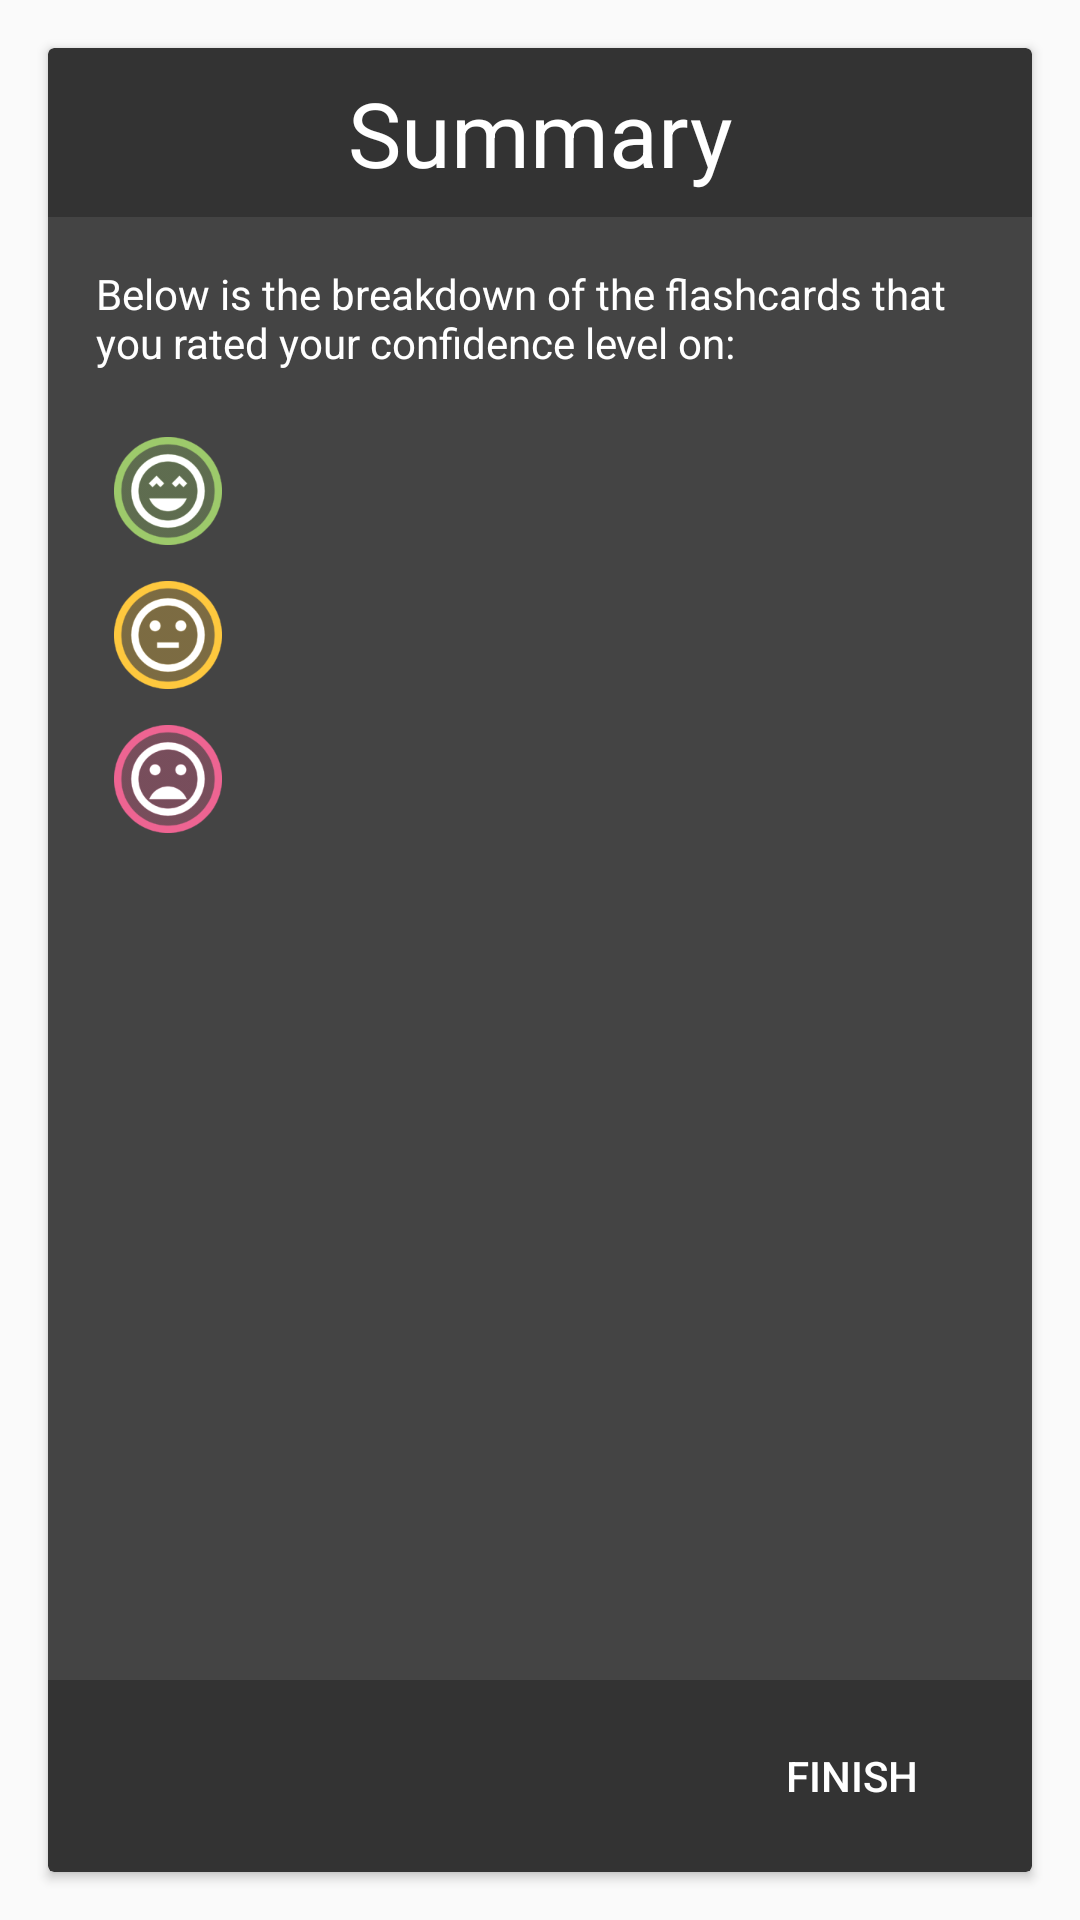

The Android layout XML behind this screen, and the referenced resources:
<!-- AndroidManifest.xml: application theme AppTheme -->
<!-- res/layout/fragment_flashcard_test_summary.xml -->
<?xml version="1.0" encoding="utf-8"?>
<LinearLayout xmlns:android="http://schemas.android.com/apk/res/android"
    xmlns:app="http://schemas.android.com/apk/res-auto"
    android:layout_width="match_parent"
    android:layout_height="match_parent">

    <android.support.v7.widget.CardView
        android:layout_width="match_parent"
        android:layout_height="match_parent"
        android:layout_margin="16dp"
        android:theme="@style/AppTheme.CardView"
        app:cardBackgroundColor="@color/colorBackgroundDarker">

        <LinearLayout
            android:layout_width="match_parent"
            android:layout_height="match_parent"
            android:orientation="vertical">

            <LinearLayout
                android:layout_width="match_parent"
                android:layout_height="wrap_content"
                android:paddingBottom="8dp"
                android:paddingLeft="16dp"
                android:paddingRight="16dp"
                android:paddingTop="8dp">

                <TextView
                    android:layout_width="match_parent"
                    android:layout_height="wrap_content"
                    android:text="@string/flashcard_test_summary_title"
                    android:textAlignment="center"
                    android:textColor="@color/colorTextInvert"
                    android:textSize="30sp" />
            </LinearLayout>

            <ScrollView
                android:layout_width="match_parent"
                android:layout_height="0dp"
                android:layout_weight="1"
                android:background="@color/colorFadedEdge"
                android:fillViewport="true"
                android:requiresFadingEdge="vertical">

                <LinearLayout
                    android:layout_width="match_parent"
                    android:layout_height="wrap_content"
                    android:background="@color/colorBackgroundDark"
                    android:fillViewport="true"
                    android:orientation="vertical"
                    android:padding="16dp">

                    <TextView
                        android:layout_width="match_parent"
                        android:layout_height="wrap_content"
                        android:layout_marginBottom="16dp"
                        android:text="@string/flashcard_test_summary_breakdown_explanation"
                        android:textColor="@color/colorTextInvert" />

                    <LinearLayout
                        android:layout_width="match_parent"
                        android:layout_height="wrap_content"
                        android:gravity="center_vertical">

                        <ImageView
                            android:layout_width="48dp"
                            android:layout_height="48dp"
                            android:src="@drawable/ic_positive_rating" />

                        <TextView
                            android:id="@+id/flashcard_test_summary_positive_percent"
                            android:layout_width="96dp"
                            android:layout_height="wrap_content"
                            android:layout_marginLeft="8dp"
                            android:textAlignment="center"
                            android:textColor="@color/colorTextInvert"
                            android:textSize="18dp" />

                        <TextView
                            android:id="@+id/flashcard_test_summary_positive_count"
                            android:layout_width="0dp"
                            android:layout_height="wrap_content"
                            android:layout_marginLeft="8dp"
                            android:layout_weight="1"
                            android:textAlignment="center"
                            android:textColor="@color/colorTextInvert" />
                    </LinearLayout>

                    <LinearLayout
                        android:layout_width="match_parent"
                        android:layout_height="wrap_content"
                        android:gravity="center_vertical">

                        <ImageView
                            android:layout_width="48dp"
                            android:layout_height="48dp"
                            android:src="@drawable/ic_neutral_rating" />

                        <TextView
                            android:id="@+id/flashcard_test_summary_neutral_percent"
                            android:layout_width="96dp"
                            android:layout_height="wrap_content"
                            android:layout_marginLeft="8dp"
                            android:textAlignment="center"
                            android:textColor="@color/colorTextInvert"
                            android:textSize="18dp" />

                        <TextView
                            android:id="@+id/flashcard_test_summary_neutral_count"
                            android:layout_width="0dp"
                            android:layout_height="wrap_content"
                            android:layout_marginLeft="8dp"
                            android:layout_weight="1"
                            android:textAlignment="center"
                            android:textColor="@color/colorTextInvert" />
                    </LinearLayout>

                    <LinearLayout
                        android:layout_width="match_parent"
                        android:layout_height="wrap_content"
                        android:gravity="center_vertical">

                        <ImageView
                            android:layout_width="48dp"
                            android:layout_height="48dp"
                            android:src="@drawable/ic_negative_rating" />

                        <TextView
                            android:id="@+id/flashcard_test_summary_negative_percent"
                            android:layout_width="96dp"
                            android:layout_height="wrap_content"
                            android:layout_marginLeft="8dp"
                            android:textAlignment="center"
                            android:textColor="@color/colorTextInvert"
                            android:textSize="18dp" />

                        <TextView
                            android:id="@+id/flashcard_test_summary_negative_count"
                            android:layout_width="0dp"
                            android:layout_height="wrap_content"
                            android:layout_marginLeft="8dp"
                            android:layout_weight="1"
                            android:textAlignment="center"
                            android:textColor="@color/colorTextInvert" />
                    </LinearLayout>

                    <TextView
                        android:id="@+id/flashcard_test_summary_skip_count"
                        android:layout_width="match_parent"
                        android:layout_height="wrap_content"
                        android:layout_marginTop="16dp"
                        android:textColor="@color/colorTextInvert" />
                </LinearLayout>
            </ScrollView>

            <LinearLayout
                android:layout_width="match_parent"
                android:layout_height="wrap_content"
                android:gravity="right"
                android:paddingBottom="8dp"
                android:paddingLeft="16dp"
                android:paddingRight="16dp"
                android:paddingTop="8dp">

                <Button
                    android:id="@+id/flashcard_test_summary_finish_button"
                    style="@style/Base.Widget.AppCompat.Button.Borderless"
                    android:layout_width="wrap_content"
                    android:layout_height="wrap_content"
                    android:text="@string/flashcard_test_summary_finish_button"
                    android:textColor="@color/colorTextInvert" />
            </LinearLayout>
        </LinearLayout>
    </android.support.v7.widget.CardView>
</LinearLayout>
<!-- resources referenced by this layout -->
<resources>
  <color name="colorBackgroundDark">#444444</color>
  <color name="colorBackgroundDarker">#333333</color>
  <color name="colorFadedEdge">#11000000</color>
  <color name="colorTextInvert">#FFFFFFFF</color>
  <!-- drawable ic_negative_rating: png bitmap (drawable-hdpi, 4351 bytes) -->
  <!-- drawable ic_neutral_rating: png bitmap (drawable-hdpi, 3733 bytes) -->
  <!-- drawable ic_positive_rating: png bitmap (drawable-hdpi, 4490 bytes) -->
  <string name="flashcard_test_summary_breakdown_explanation">Below is the breakdown of the flashcards that you rated your confidence level on:</string>
  <string name="flashcard_test_summary_finish_button">Finish</string>
  <string name="flashcard_test_summary_title">Summary</string>
  <style name="AppTheme.CardView">
          <item name="android:textColor">?android:attr/textColorPrimary</item>
      </style>
  <style name="AppTheme" parent="Theme.AppCompat.Light.NoActionBar">
          
          <item name="colorPrimary">@color/colorPrimary</item>
          <item name="colorPrimaryDark">@color/colorPrimaryDark</item>
          <item name="colorAccent">@color/colorAccent</item>
          <item name="android:alertDialogTheme">@style/AppTheme.Dialog</item>
      </style>
  <color name="colorPrimary">#44BFCC</color>
  <color name="colorPrimaryDark">#26A7BB</color>
  <color name="colorAccent">#FF80AB</color>
  <style name="AppTheme.Dialog" parent="Base.Theme.AppCompat.Light.Dialog.Alert">
          <item name="colorAccent">@color/colorAccent</item>
      </style>
</resources>
